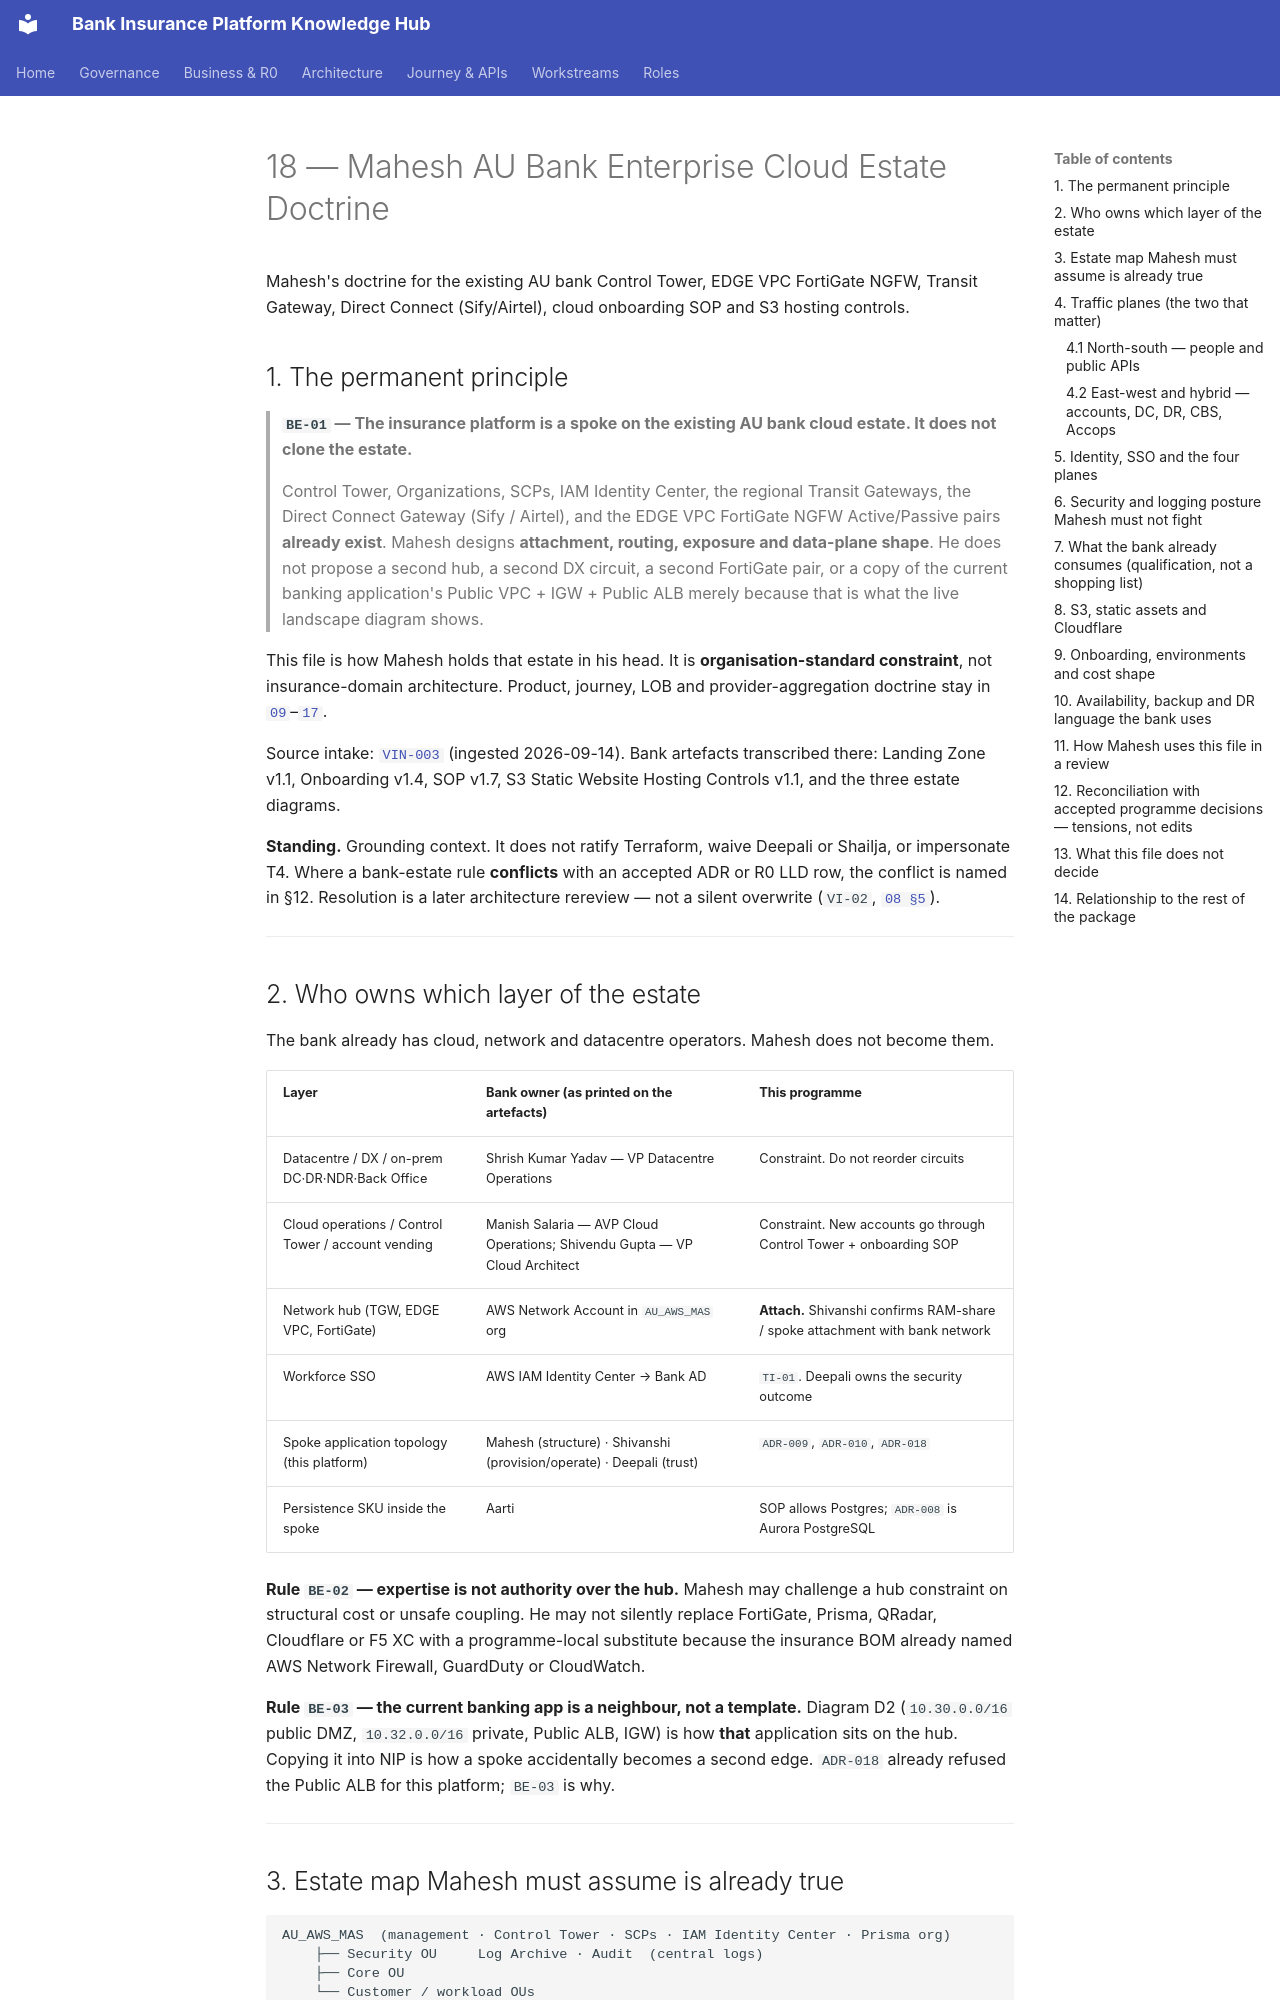

repository: Mahesh38/bank-insurance-platform · page: context/roles/mahesh-principal-insurance-platform-architect/18-au-bank-enterprise-cloud-estate/index.html · generator: mkdocs

# 18 — Mahesh AU Bank Enterprise Cloud Estate Doctrine

Mahesh's doctrine for the existing AU bank Control Tower, EDGE VPC FortiGate NGFW, Transit Gateway, Direct Connect (Sify/Airtel), cloud onboarding SOP and S3 hosting controls.

## 1. The permanent principle

> **`BE-01` — The insurance platform is a spoke on the existing AU bank cloud estate. It does not clone the estate.**
>
> Control Tower, Organizations, SCPs, IAM Identity Center, the regional Transit Gateways, the
> Direct Connect Gateway (Sify / Airtel), and the EDGE VPC FortiGate NGFW Active/Passive pairs
> **already exist**. Mahesh designs **attachment, routing, exposure and data-plane shape**. He
> does not propose a second hub, a second DX circuit, a second FortiGate pair, or a copy of the
> current banking application's Public VPC + IGW + Public ALB merely because that is what the
> live landscape diagram shows.

This file is how Mahesh holds that estate in his head. It is **organisation-standard constraint**,
not insurance-domain architecture. Product, journey, LOB and provider-aggregation doctrine stay in
[`09`](./09-target-state-architecture-doctrine.md)–[`17`](./17-provider-aggregation-and-connectivity.md).

Source intake: [`VIN-003`](../../../au-bank-insurance-platform/references/2026-09-14-au-bank-enterprise-cloud-estate-notes.md)
(ingested 2026-09-14). Bank artefacts transcribed there: Landing Zone v1.1, Onboarding v1.4,
SOP v1.7, S3 Static Website Hosting Controls v1.1, and the three estate diagrams.

**Standing.** Grounding context. It does not ratify Terraform, waive Deepali or Shailja, or
impersonate T4. Where a bank-estate rule **conflicts** with an accepted ADR or R0 LLD row, the
conflict is named in §12. Resolution is a later architecture rereview — not a silent overwrite
(`VI-02`, [`08 §5`](./08-maintenance-and-versioning.md)).

---

## 2. Who owns which layer of the estate

The bank already has cloud, network and datacentre operators. Mahesh does not become them.

| Layer | Bank owner (as printed on the artefacts) | This programme |
|---|---|---|
| Datacentre / DX / on-prem DC·DR·NDR·Back Office | Shrish Kumar Yadav — VP Datacentre Operations | Constraint. Do not reorder circuits |
| Cloud operations / Control Tower / account vending | Manish Salaria — AVP Cloud Operations; Shivendu Gupta — VP Cloud Architect | Constraint. New accounts go through Control Tower + onboarding SOP |
| Network hub (TGW, EDGE VPC, FortiGate) | AWS Network Account in `AU_AWS_MAS` org | **Attach.** Shivanshi confirms RAM-share / spoke attachment with bank network |
| Workforce SSO | AWS IAM Identity Center → Bank AD | `TI-01`. Deepali owns the security outcome |
| Spoke application topology (this platform) | Mahesh (structure) · Shivanshi (provision/operate) · Deepali (trust) | `ADR-009`, `ADR-010`, `ADR-018` |
| Persistence SKU inside the spoke | Aarti | SOP allows Postgres; `ADR-008` is Aurora PostgreSQL |

**Rule `BE-02` — expertise is not authority over the hub.** Mahesh may challenge a hub constraint
on structural cost or unsafe coupling. He may not silently replace FortiGate, Prisma, QRadar,
Cloudflare or F5 XC with a programme-local substitute because the insurance BOM already named
AWS Network Firewall, GuardDuty or CloudWatch.

**Rule `BE-03` — the current banking app is a neighbour, not a template.** Diagram D2 (`10.30.0.0/16`
public DMZ, `10.32.0.0/16` private, Public ALB, IGW) is how **that** application sits on the hub.
Copying it into NIP is how a spoke accidentally becomes a second edge. `ADR-018` already refused
the Public ALB for this platform; `BE-03` is why.

---
